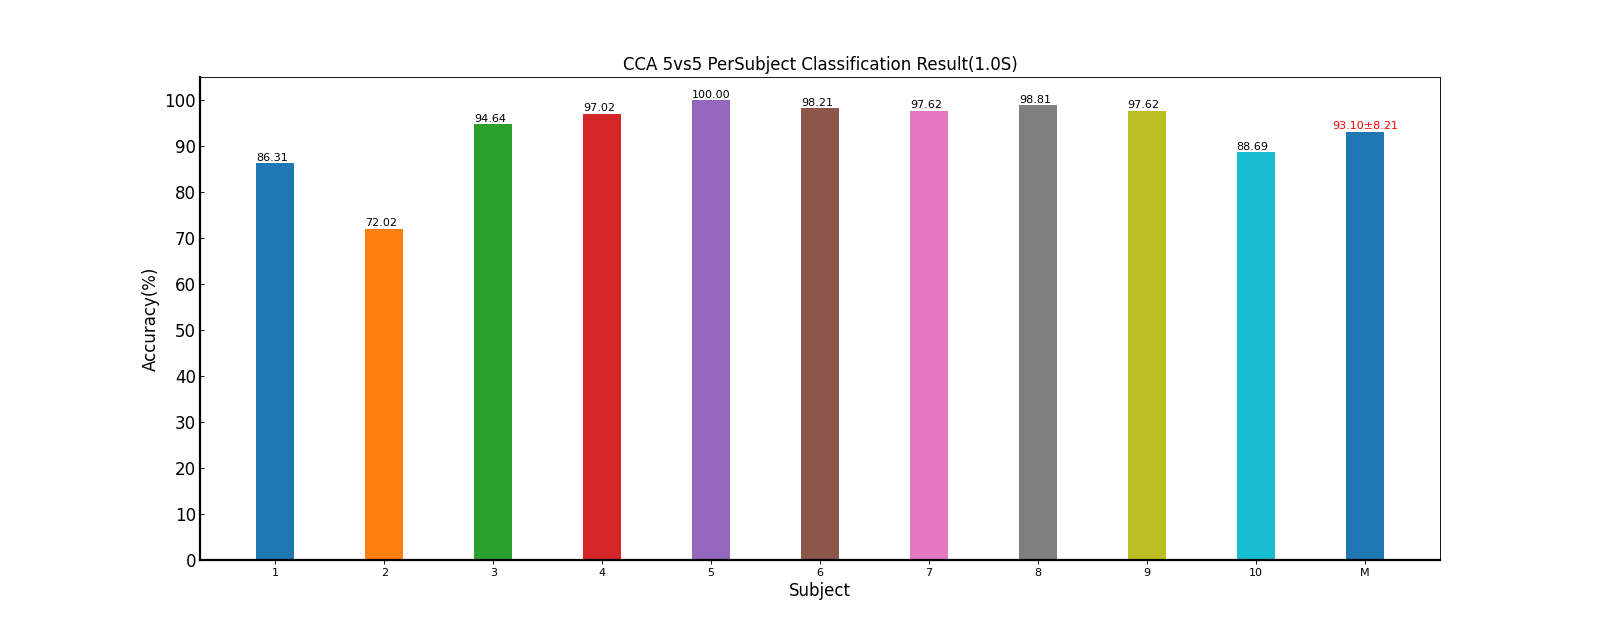

Source data for this figure (header and first rows):
Fold1, Fold2, Mean±Std
85.71, 86.90, 86.31±0.84
70.24, 73.81, 72.02±2.53
96.43, 92.86, 94.64±2.53
98.81, 95.24, 97.02±2.53
100, 100, 100.00±0.00
97.62, 98.81, 98.21±0.84
96.43, 98.81, 97.62±1.68
100, 97.62, 98.81±1.68
100, 95.24, 97.62±3.37
94.05, 83.33, 88.69±7.58
93.93, 92.26, 93.10±8.21
